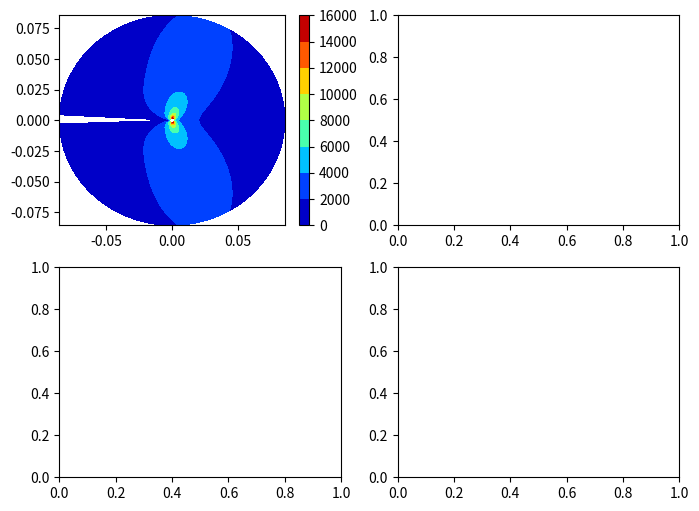

This figure's Python source:
import numpy as np
import matplotlib.pyplot as plt



class Stress:
    
    def __init__(self,sigma0, a):
        self.sigma0 = sigma0
        self.a = a
        self.K1 = self.sigma0 / (3.1415 * self.a)**0.5
    
    
    def CalcArea(self):
        self.theta = np.arange(-178,178.1,5)
        self.r = np.arange(0.1,5,0.1)
        
        self.theta = np.radians(self.theta)
        self.r = np.radians(self.r)

        self.r2, self.theta2 = np.meshgrid(self.r, self.theta)
    
    def stress(self):
        k = self.K1 / (2*3.1415*self.r2)**0.5 * np.cos(self.theta2/2)
        
        sigma_x = k * (1 - np.sin(self.theta2/2) * np.sin(3*self.theta2/2))
        sigma_y = k * (1 + np.sin(self.theta2/2) * np.sin(3*self.theta2/2))
        tau_xy = k * np.sin(self.theta2/2) * np.cos(3*self.theta2/2)
        sigma_z = 0.3 * (sigma_x + sigma_y)
        _mises = self.mises(sigma_x, sigma_y, sigma_z, tau_xy, 0, 0)

        x = self.r2 * np.cos(self.theta2)
        y = self.r2 * np.sin(self.theta2)
        
        return (x, y, _mises)

    def mises(self, x, y, z, xy, yz, zx):
        return (0.5*((x-y)**2+(y-z)**2+(z-x)**2+3*(xy**2+yz**2+zx**2)))**0.5


if __name__ == "__main__":
    
    st = Stress(1000, 0.1)
    st.CalcArea()
    ret = st.stress()
    fig, ax = plt.subplots(2,2,figsize=(8,6), dpi=100)
    contr = ax[0,0].contourf(*ret, cmap="jet")
    fig.colorbar(contr)
    plt.show()


